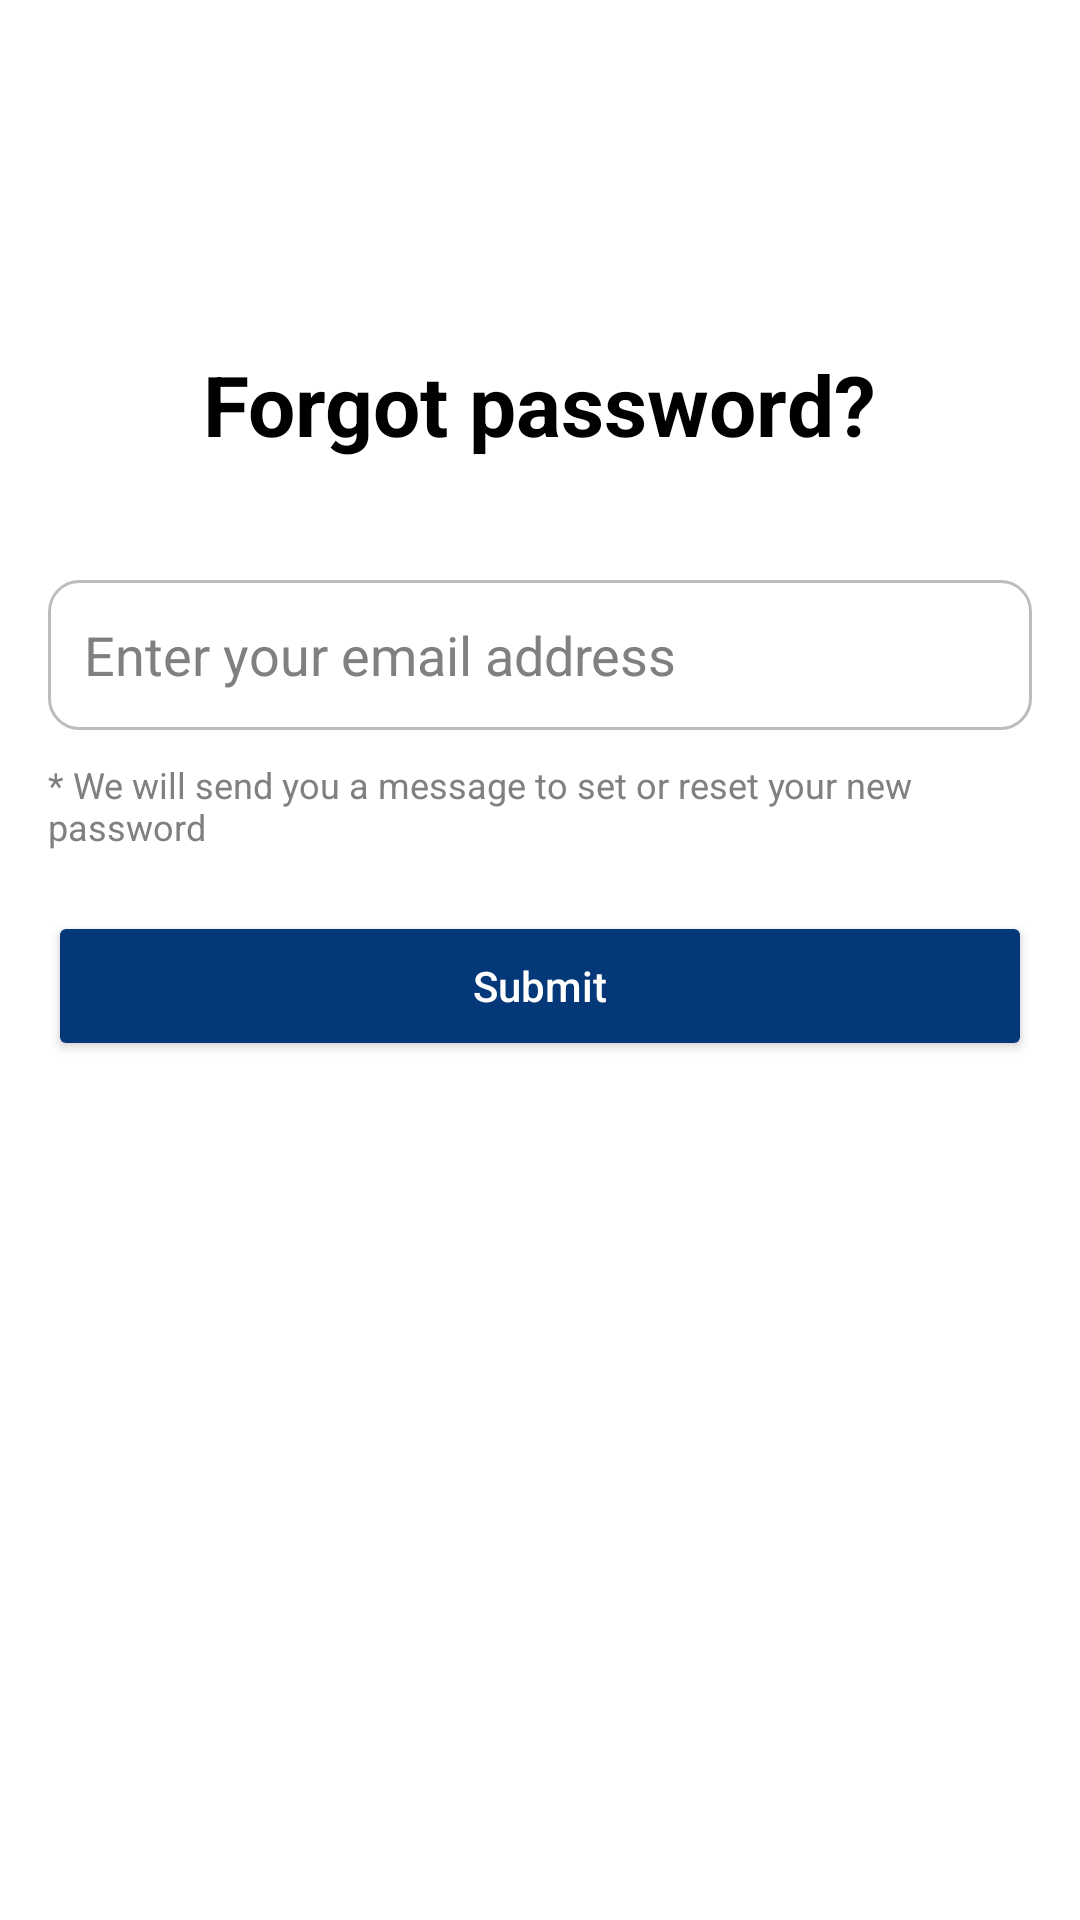

This screen was rendered from an Android layout file. Write that file and the resources it references.
<!-- AndroidManifest.xml: application theme Theme.RambookTest -->
<!-- res/layout/activity_forgot_password.xml -->
<?xml version="1.0" encoding="utf-8"?>
<RelativeLayout xmlns:android="http://schemas.android.com/apk/res/android"
    android:layout_width="match_parent"
    android:layout_height="match_parent"
    android:padding="16dp"
    android:background="#FFFFFF">

    <ImageButton
        android:id="@+id/back_button"
        android:layout_width="wrap_content"
        android:layout_height="wrap_content"
        android:layout_alignParentStart="true"
        android:layout_marginTop="10dp"
        android:background="@android:color/transparent"
        android:src="@drawable/back_button" />


    <TextView
        android:id="@+id/forgot_password_text"
        android:layout_width="wrap_content"
        android:layout_height="wrap_content"
        android:text="Forgot password?"
        android:textSize="28sp"
        android:textStyle="bold"
        android:layout_marginTop="100dp"
        android:layout_centerHorizontal="true"
        android:textColor="#000000" />

    <EditText
        android:id="@+id/email_edittext"
        android:layout_width="match_parent"
        android:layout_height="50dp"
        android:hint="Enter your email address"
        android:layout_below="@id/forgot_password_text"
        android:layout_marginTop="40dp"
        android:padding="12dp"
        android:background="@drawable/edittext_background"
        android:textColorHint="#808080"
        android:textColor="#000000"
        android:inputType="textEmailAddress" />

    <TextView
        android:id="@+id/message_text"
        android:layout_width="wrap_content"
        android:layout_height="wrap_content"
        android:text="* We will send you a message to set or reset your new password"
        android:layout_below="@id/email_edittext"
        android:layout_marginTop="10dp"
        android:textSize="12sp"
        android:textColor="#808080"/>

    <Button
        android:id="@+id/submit_button"
        android:layout_width="match_parent"
        android:layout_height="50dp"
        android:text="Submit"
        android:textAllCaps="false"
        android:layout_below="@id/message_text"
        android:layout_marginTop="20dp"
        android:backgroundTint="@color/blue"
        android:textColor="#FFFFFF"/>
</RelativeLayout>
<!-- resources referenced by this layout -->
<resources>
  <color name="blue">#053878</color>
  <!-- drawable edittext_background (drawable) -->
  <?xml version="1.0" encoding="utf-8"?>
  <shape xmlns:android="http://schemas.android.com/apk/res/android">
      <solid android:color="#FFFFFF"/>
      <corners android:radius="10dp"/>
      <stroke
          android:width="1dp"
          android:color="#BDBDBD"/>
  </shape>
  <style name="Theme.RambookTest" parent="Base.Theme.RambookTest" />
  <style name="Base.Theme.RambookTest" parent="Theme.Material3.DayNight.NoActionBar">
          
          
      </style>
</resources>
